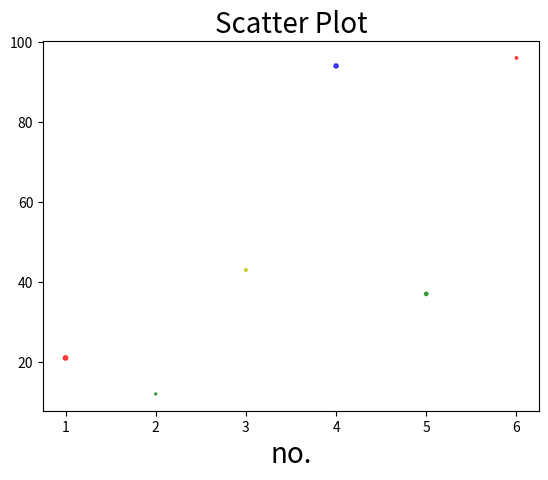

The matplotlib source for this figure:
import matplotlib.pyplot as plt

x=[1,2,3,4,5,6]
y=[21,12,43,94,37,96]
c=['r','g','y','b','g','r']
size=[10,2,4,9,6,3]
plt.scatter(x,y,color=c,s=size,alpha=0.7)
plt.title('Scatter Plot',fontsize=20)
plt.xlabel("day",fontsize=20)
plt.xlabel("no.",fontsize=20)
plt.show()

